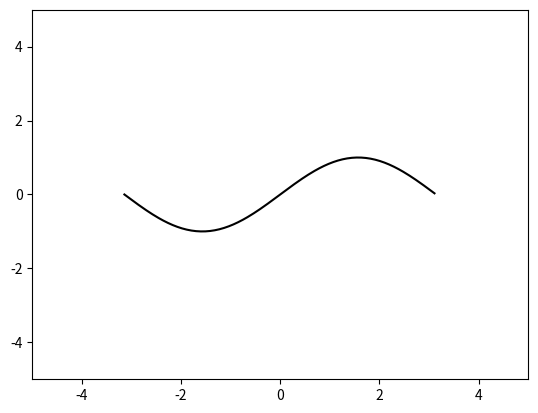

The script that saved this image:
# -*- coding: utf-8 -*-
"""
Spyder Editor

"""
# -*- noplot -*-

SaveMovie = False

import numpy as np
import matplotlib
matplotlib.use("AGG")
import matplotlib.pyplot as plt
if SaveMovie:
    import matplotlib.animation as manimation

print('Preparing data for sine function')
x = np.arange(-np.pi, np.pi, np.pi/100.)
y = np.sin(x)

print('Starting')
if SaveMovie:
    FFMpegWriter = manimation.writers['ffmpeg']
    metadata = dict(title='Movie Test', artist='Matplotlib',
                    comment='Movie support!')
    writer = FFMpegWriter(fps=15, metadata=metadata)

# fig = plt.figure()
fig, ax0 = plt.subplots()

# l, = plt.plot([], [], 'r-o')
ax0.plot(x,y, 'k')

ax0.set_xlim([-5,5])
ax0.set_ylim([-5,5])
#plt.xlim(-5, 5)
#plt.ylim(-5, 5)
#plt.grid(b=True)

x0, y0 = 0, 0
# l.set_data(x0, y0)
fig.show()

if SaveMovie:
    with writer.saving(fig, "writer_test.mp4", 100):
        for i in range(100):
            x0 += 0.3 * np.random.randn()
            y0 += 0.1 * np.random.randn()
            l.set_data(x0, y0)
            writer.grab_frame()
            print('Saving', i)

print('Exiting')
